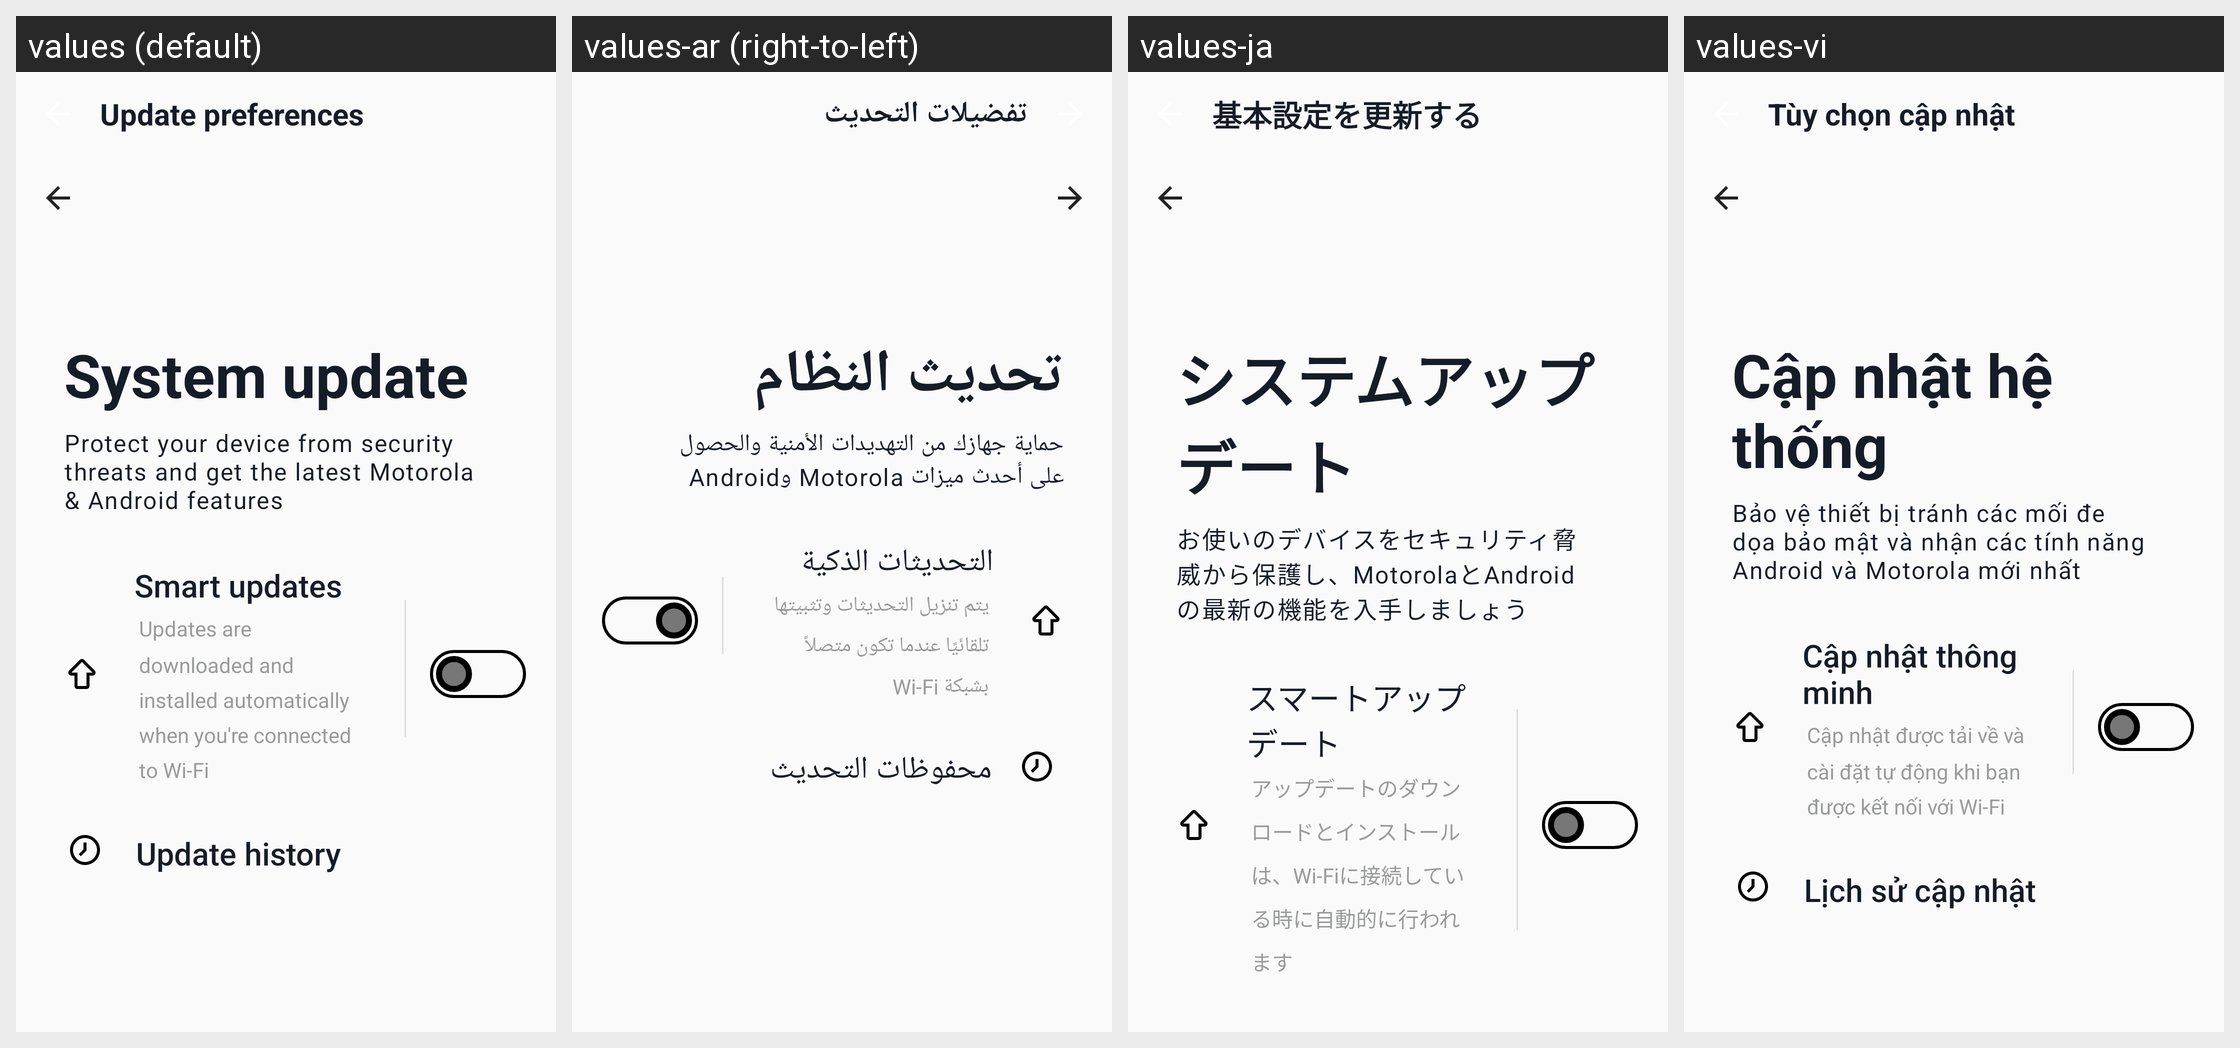

Locale-by-locale string values for the Android screen shown in this grid:
Android screen res/layout/update_preference.xml rendered under 4 locales, left to right: values (default), values-ar (right-to-left), values-ja, values-vi. Device: Nexus 5 (rendered at 1080×1920; each locale shown at half size, 540×960, under a caption strip naming it); theme AppTheme.
Other locales in the repository, not shown: values-af, values-am, values-az-rAZ, values-be, values-bg, values-bn-rBD, values-ca, values-chr-rUS, values-cs, values-da, values-de, values-el, values-en-rGB, values-en-rIN, values-en-rXM, values-es, values-es-rUS, values-et, values-fa, values-fi, values-fr, values-fr-rCA, values-hi, values-hr, values-hu, values-in, values-it, values-iw, values-kgp-rBR, values-km-rKH, values-ko, values-ky, values-lld-rIT, values-lt, values-lv, values-mi, values-mk-rMK, values-mr, values-ms, values-ms-rMY, values-my-rMM, values-nb, values-nl, values-pl, values-pt, values-pt-rBR, values-pt-rPT, values-pt-rXM, values-ro, values-ru, values-rw, values-si-rLK, values-sk, values-sl, values-sr, values-sv, values-sw, values-ta-rIN, values-th, values-tl, values-tr, values-uk, values-ur-rPK, values-uz, values-xnr-rIN, values-yrl-rBR, values-zh-rCN, values-zh-rHK, values-zh-rTW, values-zu.
Strings drawn on this screen, with the default value and each locale's value (text and hints the layout hard-codes, and strings that could not be matched under every locale, appear in the picture but are not listed):

update_preference
  values: Update preferences
  values-ar: تفضيلات التحديث
  values-ja: 基本設定を更新する
  values-vi: Tùy chọn cập nhật

system_update
  values: System update
  values-ar: تحديث النظام
  values-ja: システムアップデート
  values-vi: Cập nhật hệ thống

system_update_desc
  values: Protect your device from security threats and get the latest Motorola & Android features
  values-ar: حماية جهازك من التهديدات الأمنية والحصول على أحدث ميزات Motorola وAndroid
  values-ja: お使いのデバイスをセキュリティ脅威から保護し、MotorolaとAndroidの最新の機能を入手しましょう
  values-vi: Bảo vệ thiết bị tránh các mối đe dọa bảo mật và nhận các tính năng Android và Motorola mới nhất

smart_update_title
  values: Smart updates
  values-ar: التحديثات الذكية
  values-ja: スマートアップデート
  values-vi: Cập nhật thông minh

smart_settings_string
  values: Updates are downloaded and installed automatically when you're connected to Wi-Fi
  values-ar: يتم تنزيل التحديثات وتثبيتها تلقائيًا عندما تكون متصلاً بشبكة Wi-Fi
  values-ja: アップデートのダウンロードとインストールは、Wi-Fiに接続している時に自動的に行われます
  values-vi: Cập nhật được tải về và cài đặt tự động khi bạn được kết nối với Wi-Fi
